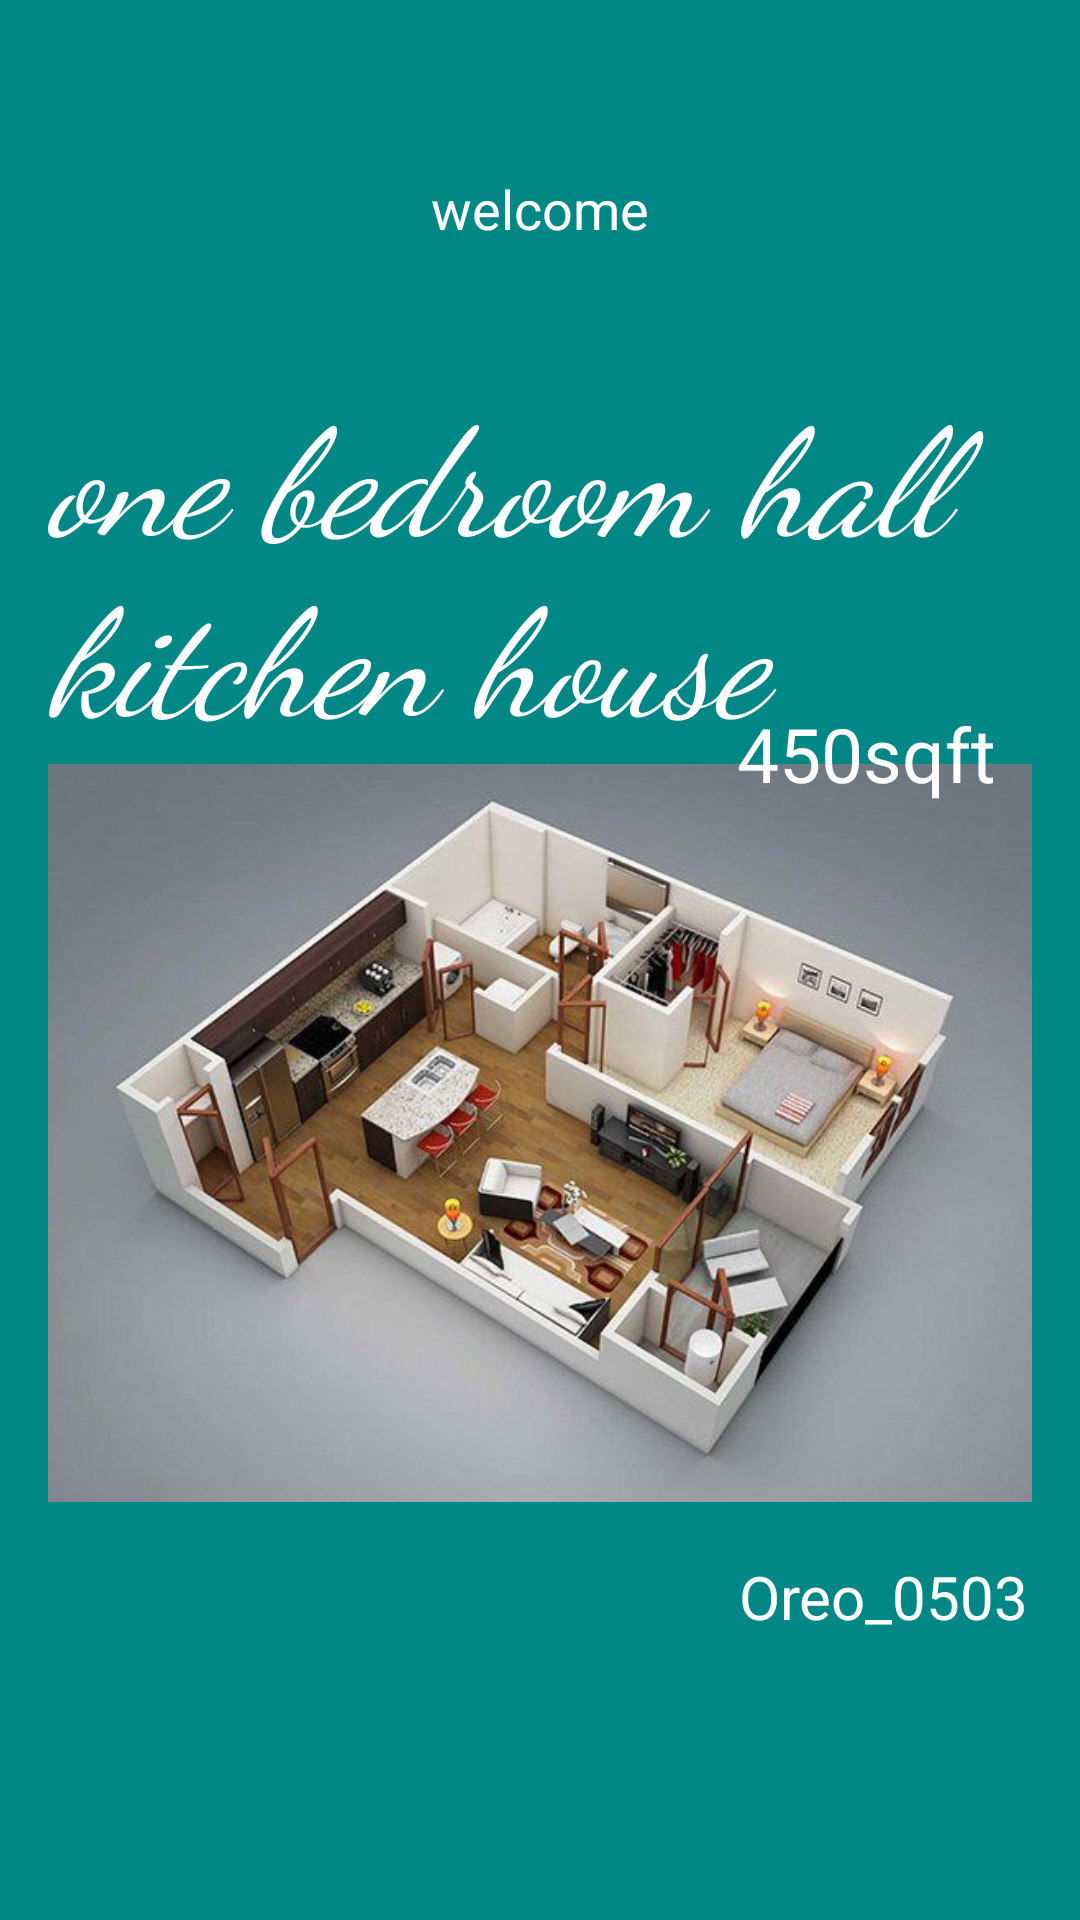

Write the Android layout XML for this screen, with the resource values it uses.
<!-- AndroidManifest.xml: application theme Theme.HouseView -->
<!-- res/layout/activity_display1_bhk.xml -->
<?xml version="1.0" encoding="utf-8"?>
<androidx.constraintlayout.widget.ConstraintLayout xmlns:android="http://schemas.android.com/apk/res/android"
    xmlns:app="http://schemas.android.com/apk/res-auto"
    xmlns:tools="http://schemas.android.com/tools"
    android:layout_width="match_parent"
    android:layout_height="match_parent"
    tools:context=".display1BHK"
    android:padding="16dp"
    android:background="@color/teal_700">

    <TextView
        android:layout_width="wrap_content"
        android:layout_height="wrap_content"
        android:id="@+id/welcomeMessage"
        app:layout_constraintTop_toTopOf="parent"
        app:layout_constraintLeft_toLeftOf="parent"
        app:layout_constraintRight_toRightOf="parent"
        app:layout_constraintBottom_toTopOf="@id/textView"
        android:text="welcome"
        android:textColor="@color/white"
        android:textSize="18sp"
        />

    <ImageView
        android:id="@+id/imageView"
        android:layout_width="wrap_content"
        android:layout_height="wrap_content"
        app:layout_constraintBottom_toBottomOf="parent"
        app:layout_constraintHorizontal_bias="0.0"
        app:layout_constraintLeft_toLeftOf="parent"
        app:layout_constraintRight_toRightOf="parent"
        app:layout_constraintTop_toTopOf="parent"
        app:layout_constraintVertical_bias="0.864"
        app:srcCompat="@drawable/one_bhk" />

    <TextView
        android:layout_width="wrap_content"
        android:layout_height="wrap_content"
        android:text="Oreo_0503"
        android:textColor="@color/white"
        android:textSize="20sp"
        app:layout_constraintBottom_toBottomOf="parent"
        app:layout_constraintHorizontal_bias="0.996"
        app:layout_constraintLeft_toLeftOf="parent"
        app:layout_constraintRight_toRightOf="parent"
        app:layout_constraintTop_toTopOf="parent"

        app:layout_constraintVertical_bias="0.865" />

    <TextView
        android:layout_width="wrap_content"
        android:layout_height="wrap_content"
        android:text="450sqft"
        android:textColor="@color/white"
        android:textSize="25sp"
        app:layout_constraintBottom_toBottomOf="parent"
        app:layout_constraintHorizontal_bias="0.95"
        app:layout_constraintLeft_toLeftOf="parent"
        app:layout_constraintRight_toRightOf="parent"
        app:layout_constraintTop_toTopOf="parent"
        app:layout_constraintVertical_bias="0.38" />

    <TextView
        android:id="@+id/textView"
        android:layout_width="wrap_content"
        android:layout_height="wrap_content"
        android:text="@string/one_bedroom_hall_kitchen_house"
        android:textColor="@color/white"
        android:textSize="50sp"
        android:textStyle="italic"
        android:fontFamily="cursive"
        app:layout_constraintBottom_toBottomOf="parent"
        app:layout_constraintHorizontal_bias="0.0"
        app:layout_constraintLeft_toLeftOf="parent"
        app:layout_constraintRight_toRightOf="parent"
        app:layout_constraintTop_toTopOf="parent"
        app:layout_constraintVertical_bias="0.223" />
</androidx.constraintlayout.widget.ConstraintLayout>
<!-- resources referenced by this layout -->
<resources>
  <!-- drawable one_bhk: jpg bitmap (drawable-v24, 41781 bytes) -->
  <string name="one_bedroom_hall_kitchen_house">one bedroom hall kitchen house</string>
  <style name="Theme.HouseView" parent="Theme.MaterialComponents.DayNight.DarkActionBar">
          
          <item name="colorPrimary">@color/purple_500</item>
          <item name="colorPrimaryVariant">@color/purple_700</item>
          <item name="colorOnPrimary">@color/white</item>
          
          <item name="colorSecondary">@color/teal_200</item>
          <item name="colorSecondaryVariant">@color/teal_700</item>
          <item name="colorOnSecondary">@color/black</item>
          
          <item name="android:statusBarColor">?attr/colorPrimaryVariant</item>
          
      </style>
  <!-- not gathered from this repository: default colours our renderer supplied (Android Studio template values) -->
  <color name="purple_500">#FF6200EE</color>
  <color name="purple_700">#FF3700B3</color>
  <color name="teal_200">#FF03DAC5</color>
  <color name="teal_700">#FF018786</color>
  <color name="black">#FF000000</color>
  <color name="white">#FFFFFFFF</color>
</resources>
